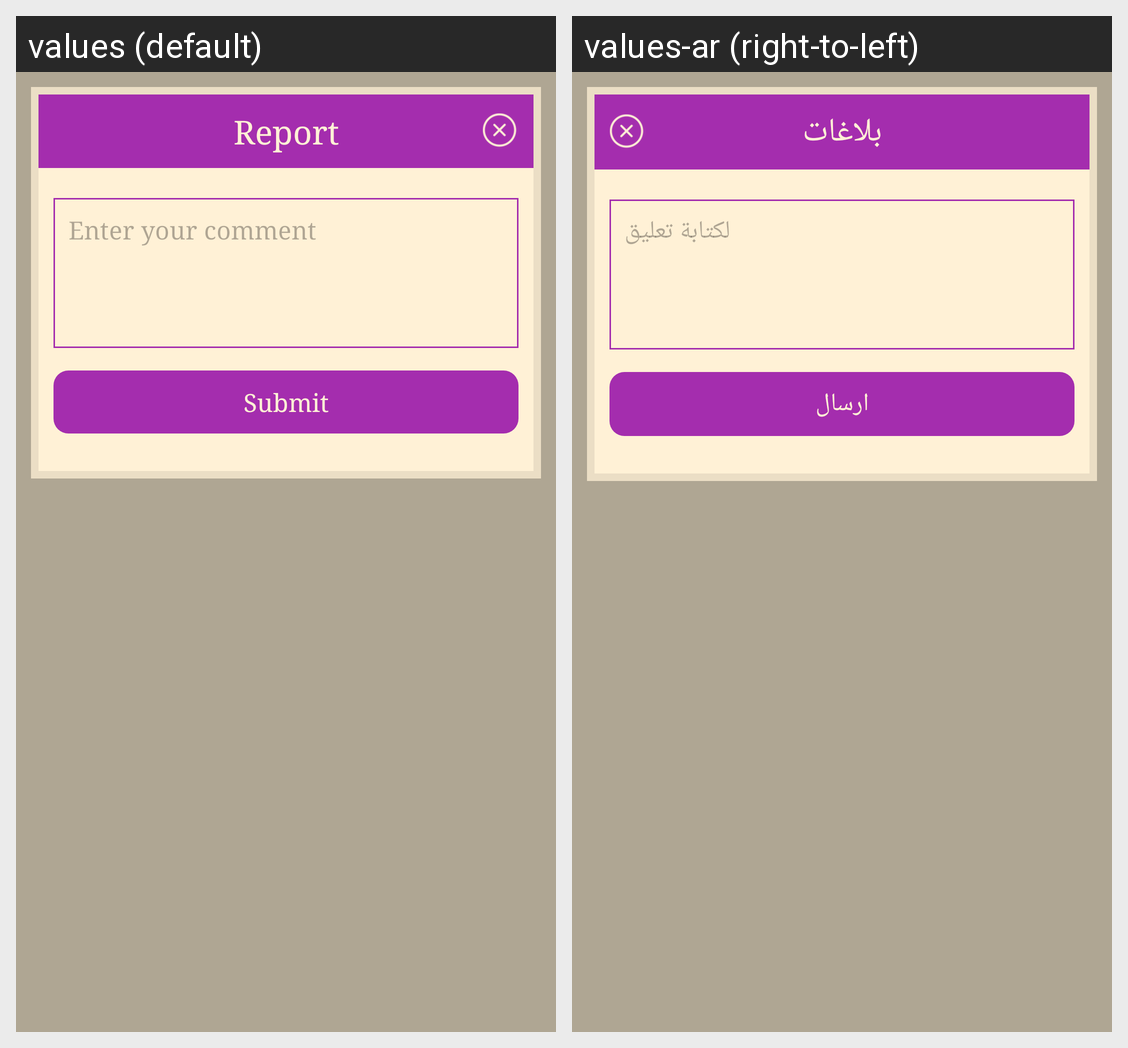

The same Android screen rendered under two of its app's locales, left to right. List the strings drawn on it with the default value and each locale's translation.
Android screen res/layout/dialog_report_other.xml rendered under 2 locales, left to right: values (default), values-ar (right-to-left). Device: Nexus 5 (rendered at 1080×1920; each locale shown at half size, 540×960, under a caption strip naming it); theme AppTheme.
Strings drawn on this screen, with the default value and each locale's value (text and hints the layout hard-codes, and strings that could not be matched under every locale, appear in the picture but are not listed):

lbl_report
  values: Report
  values-ar: بلاغات

hint_enter_your_comment
  values: Enter your comment
  values-ar: لكتابة تعليق

lbl_submit
  values: Submit
  values-ar: ارسال
